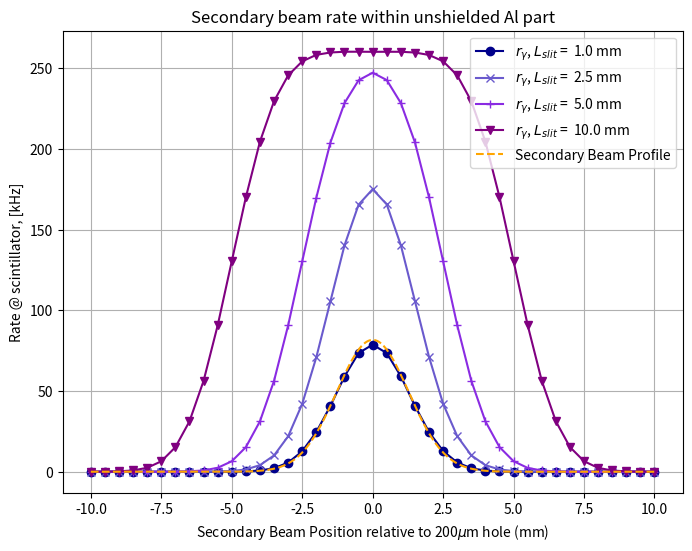

Source code (Python):
import numpy as np
import matplotlib.pyplot as plt
from scipy.stats import norm

# Beam properties
FWHM_x = 3.0  # mm
FWHM_y = 4.0  # mm
sigma_x = FWHM_x / (2 * np.sqrt(2 * np.log(2)))  # Convert FWHM to sigma
sigma_y = FWHM_y / (2 * np.sqrt(2 * np.log(2)))

# Monte Carlo sampling
#num_particles = int(1e6)  # Number of Monte Carlo samples
# [redacted]
num_particles = int(2.60774e5)  # total nr of gamma bgr per second
x_samples = np.random.normal(0, sigma_x, num_particles)
y_samples = np.random.normal(0, sigma_y, num_particles)

# Slit properties
#slit_width = 1.0  # mm
#slit_width = 10.0  # mm
#slit_width = 5.0  # mm
slit_width = [1.0, 2.5, 5.0, 10.0]  # mm
slit_height = 50.0  # mm

# Circular blocker properties (200 µm = 0.2 mm diameter → radius = 0.1 mm)
blocker_radius = 0.2 / 2  

# Define slit positions in mm
x_positions = np.arange(-10, 10.5, 0.5)  # Move from -10 mm to +10 mm in 0.5 mm steps
sigma_positions = x_positions / sigma_x  # Convert to sigma_x units
particles_through_slit = []

x_vals = np.linspace(-10, 10, 1000)
beam_profile = norm.pdf(x_vals, loc=0, scale=sigma_x) * num_particles

fig, ax1 = plt.subplots(figsize=(8, 6))

clrs = ['darkblue','slateblue', 'blueviolet','purple']
mrkrs = ['o','x','+','v']
n_slit = 0
# Move slit across beam for each size of slit
for sl in slit_width:
    particles_through_slit = []
    for x_slit_center in x_positions:
        # Define slit boundaries
        #x_min = x_slit_center - slit_width / 2
        x_min = x_slit_center - sl / 2
        #x_max = x_slit_center + slit_width / 2
        x_max = x_slit_center + sl / 2
        y_min = -slit_height / 2
        y_max = slit_height / 2
    
        # Mask particles that pass through the slit
        mask_slit = (x_samples >= x_min) & (x_samples <= x_max) & (y_samples >= y_min) & (y_samples <= y_max)
    
        # Mask particles that are blocked by the circular blocker at slit center
        mask_blocker = (x_samples - x_slit_center) ** 2 + y_samples ** 2 <= blocker_radius ** 2
    
        # Compute final number of particles that pass **through slit but not blocked**
        mask_final = mask_slit & ~mask_blocker
        particles_through_slit.append(np.sum(mask_final))

    #posstr = ""
    #Ngammastr = ""
    #
    #print(f"Reference numbers for slit size:{sl}\n")
    #for i in range(len(x_positions)):
    #    #if(x_positions[i]>=-10.0 and x_positions[i]<= 2.0):
    #    posstr+=f"{x_positions[i]},"
    #    Ngammastr+=f"{particles_through_slit[i]},"  
    #
    #print(f"Desired positions:\n{posstr}\n")
    #print(f"Desired counts:\n{Ngammastr}\n")

    #print("------------------------------------------------")
        
    #ax1.plot(x_positions, np.array(particles_through_slit)/1000, marker='o', linestyle='-', color=clrs[n_slit], label=r"$r_{\gamma}$, $L_{slit}$ = "+f" {sl} mm")
    ax1.plot(x_positions, np.array(particles_through_slit)/1000, marker=mrkrs[n_slit], linestyle='-', color=clrs[n_slit], label=r"$r_{\gamma}$, $L_{slit}$ = "+f" {sl} mm")
    n_slit+=1

ax1.plot(x_vals, beam_profile/1000, linestyle="dashed", color="orange", label="Secondary Beam Profile")

ax1.set_xlabel(r"Secondary Beam Position relative to 200$\mu$m hole (mm)")
ax1.set_ylabel("Rate @ scintillator, [kHz]")
ax1.set_title("Secondary beam rate within unshielded Al part")
ax1.grid(True)
ax1.legend(loc='upper right')

#plt.vlines(-5,0,350, colors='black', linestyles='dashed')
#plt.vlines(5,0, 350, colors='black', linestyles='dashed')

plt.savefig("secondaryRate_throughSlit.png")





